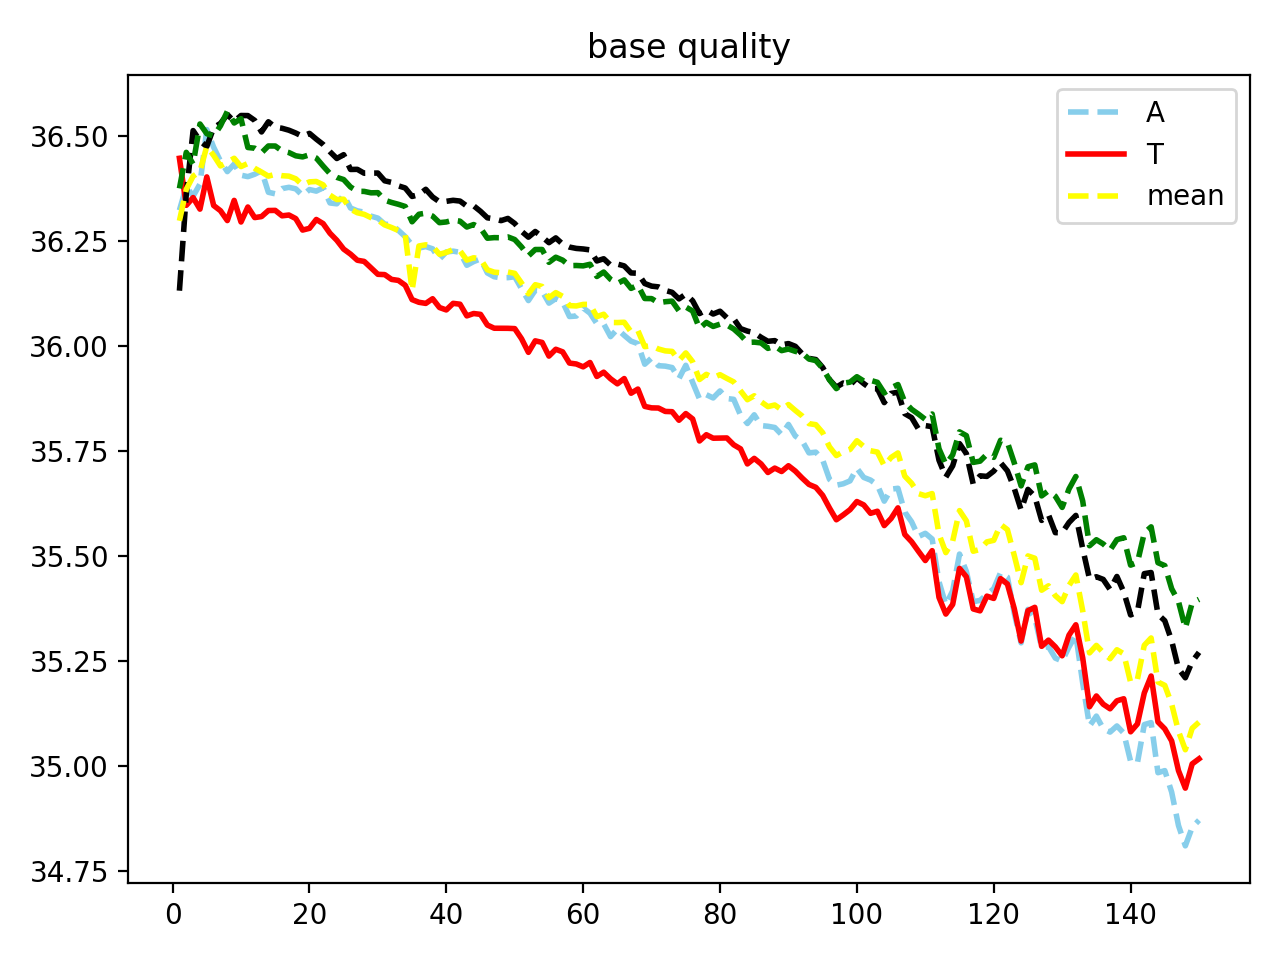

The file beside this chart, header and first rows:
pos, A, T, C, G, mean
1, 36.32, 36.45, 36.13, 36.37, 36.3
2, 36.38, 36.33, 36.36, 36.46, 36.37
3, 36.36, 36.35, 36.51, 36.43, 36.4
4, 36.39, 36.33, 36.49, 36.53, 36.42
5, 36.51, 36.4, 36.47, 36.5, 36.47
6, 36.47, 36.33, 36.52, 36.5, 36.45
7, 36.44, 36.32, 36.53, 36.52, 36.43
8, 36.41, 36.3, 36.55, 36.56, 36.44
9, 36.43, 36.35, 36.53, 36.53, 36.45
10, 36.41, 36.29, 36.55, 36.54, 36.43
11, 36.4, 36.33, 36.55, 36.47, 36.43
12, 36.41, 36.31, 36.54, 36.47, 36.42
13, 36.42, 36.31, 36.51, 36.46, 36.41
14, 36.37, 36.32, 36.53, 36.48, 36.4
15, 36.36, 36.32, 36.52, 36.48, 36.41
16, 36.37, 36.31, 36.52, 36.46, 36.41
17, 36.38, 36.31, 36.51, 36.46, 36.4
18, 36.37, 36.3, 36.51, 36.45, 36.4
19, 36.36, 36.28, 36.5, 36.45, 36.38
20, 36.37, 36.28, 36.51, 36.45, 36.39
21, 36.37, 36.3, 36.49, 36.45, 36.39
22, 36.38, 36.29, 36.48, 36.43, 36.38
23, 36.34, 36.27, 36.46, 36.41, 36.36
24, 36.34, 36.25, 36.45, 36.4, 36.35
25, 36.36, 36.23, 36.45, 36.4, 36.35
26, 36.33, 36.22, 36.42, 36.38, 36.33
27, 36.32, 36.2, 36.42, 36.37, 36.32
28, 36.32, 36.2, 36.41, 36.37, 36.31
29, 36.31, 36.19, 36.41, 36.36, 36.31
30, 36.3, 36.17, 36.41, 36.36, 36.3
31, 36.29, 36.17, 36.39, 36.35, 36.29
32, 36.29, 36.16, 36.39, 36.34, 36.28
33, 36.27, 36.16, 36.38, 36.34, 36.27
34, 36.26, 36.14, 36.38, 36.33, 36.26
35, 36.24, 36.11, 36.36, 36.3, 36.13
36, 36.23, 36.1, 36.36, 36.31, 36.24
37, 36.24, 36.1, 36.37, 36.32, 36.24
38, 36.23, 36.11, 36.35, 36.31, 36.24
39, 36.21, 36.09, 36.34, 36.29, 36.22
40, 36.22, 36.09, 36.34, 36.29, 36.22
41, 36.23, 36.1, 36.35, 36.3, 36.23
42, 36.22, 36.1, 36.34, 36.3, 36.23
43, 36.19, 36.07, 36.33, 36.28, 36.2
44, 36.2, 36.08, 36.33, 36.29, 36.21
45, 36.21, 36.08, 36.32, 36.28, 36.21
46, 36.17, 36.05, 36.3, 36.26, 36.18
47, 36.16, 36.04, 36.3, 36.26, 36.18
48, 36.16, 36.04, 36.3, 36.26, 36.17
49, 36.16, 36.04, 36.3, 36.26, 36.18
50, 36.16, 36.04, 36.29, 36.25, 36.17
51, 36.14, 36.02, 36.27, 36.24, 36.15
52, 36.11, 35.98, 36.26, 36.21, 36.12
53, 36.13, 36.01, 36.27, 36.23, 36.15
54, 36.13, 36.01, 36.26, 36.23, 36.14
55, 36.1, 35.98, 36.25, 36.2, 36.11
56, 36.11, 35.99, 36.26, 36.21, 36.13
57, 36.1, 35.99, 36.24, 36.2, 36.12
58, 36.07, 35.96, 36.24, 36.19, 36.1
59, 36.07, 35.96, 36.23, 36.19, 36.09
60, 36.09, 35.95, 36.23, 36.19, 36.1
... 90 more rows
